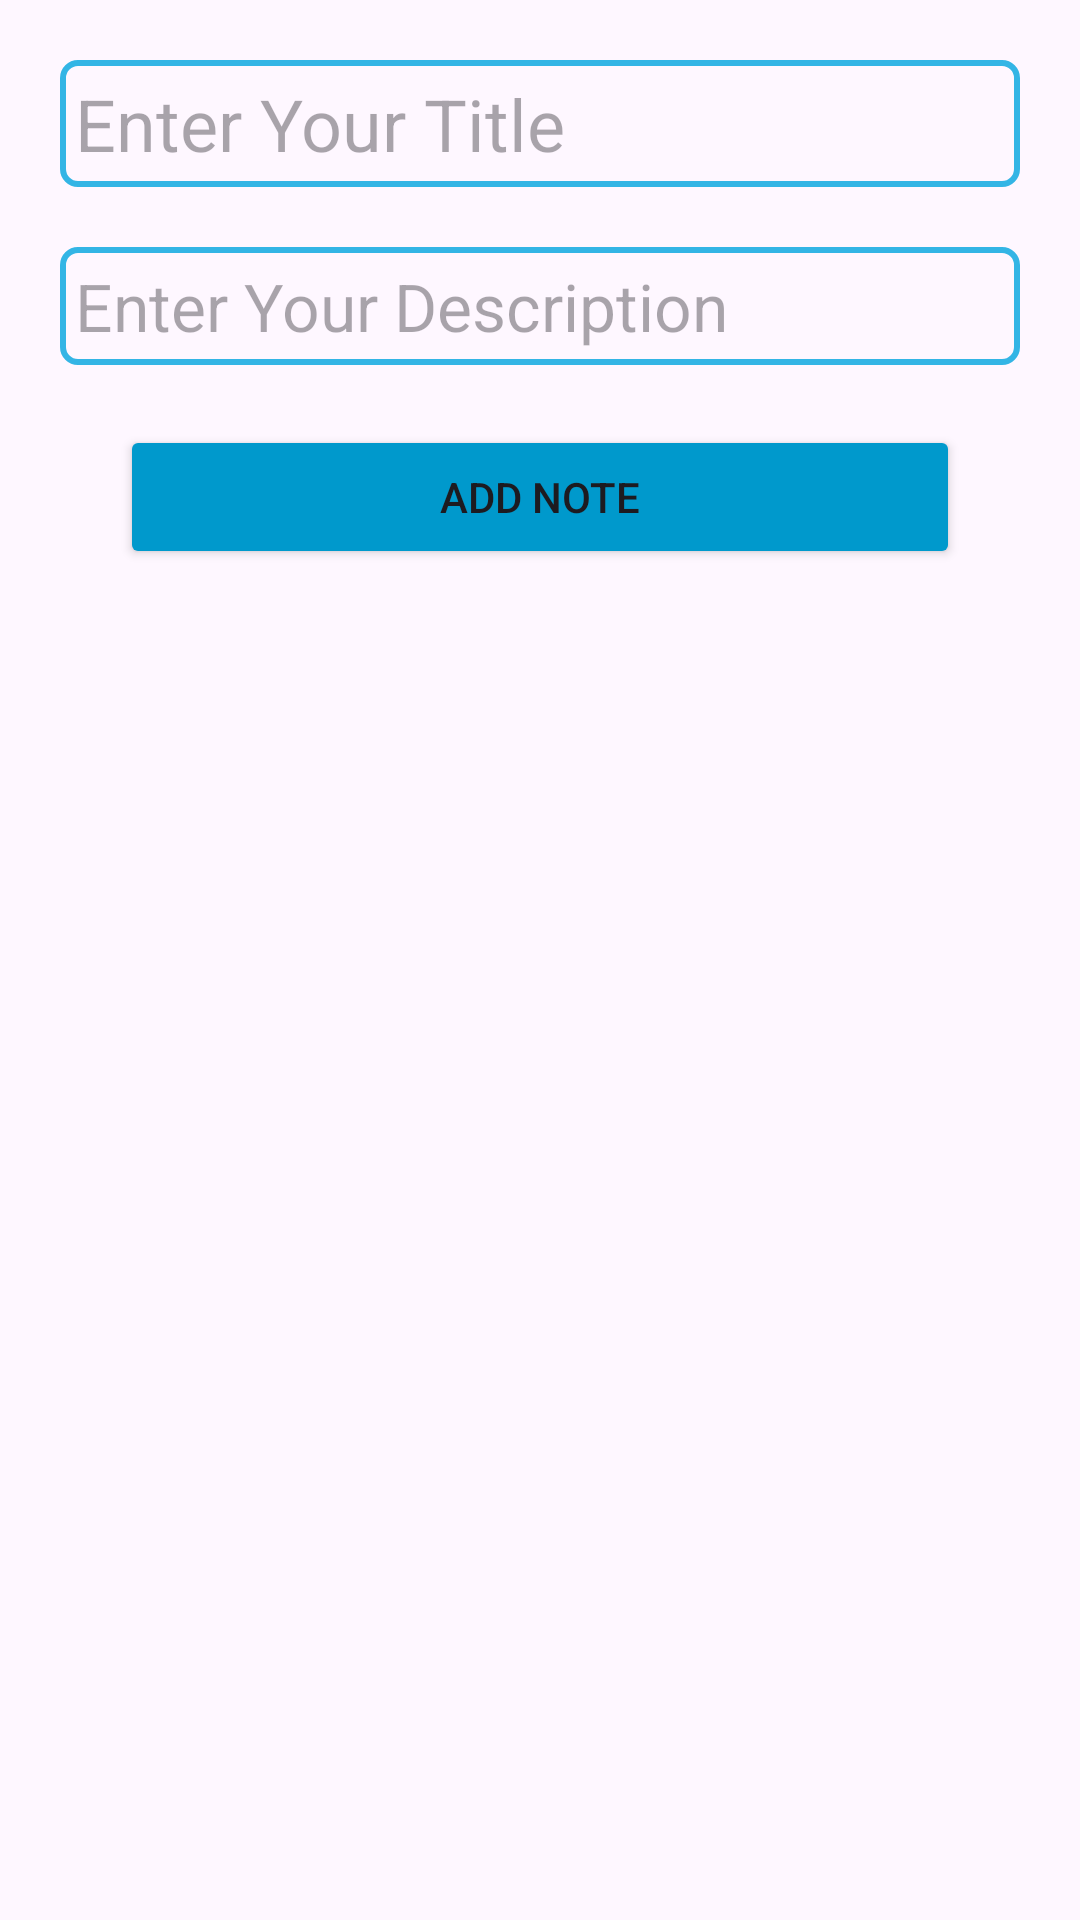

Android layout source for this screen:
<!-- AndroidManifest.xml: application theme Theme.RNotesApp -->
<!-- res/layout/activity_add_edit.xml -->
<?xml version="1.0" encoding="utf-8"?>
<androidx.constraintlayout.widget.ConstraintLayout xmlns:android="http://schemas.android.com/apk/res/android"
    xmlns:app="http://schemas.android.com/apk/res-auto"
    xmlns:tools="http://schemas.android.com/tools"
    android:layout_width="match_parent"
    android:layout_height="match_parent"
    tools:context=".AddEditActivity">

    <EditText
        android:id="@+id/title"
        android:layout_width="0dp"
        android:layout_height="wrap_content"
        android:layout_margin="20dp"
        android:background="@drawable/edt_bg"
        android:padding="5dp"
        android:singleLine="true"
        android:hint="Enter Your Title"
        app:layout_constraintEnd_toEndOf="parent"
        app:layout_constraintStart_toStartOf="parent"
        app:layout_constraintTop_toTopOf="parent"
        android:textSize="24sp"
        />

    <EditText
        android:id="@+id/disp"
        android:layout_width="0dp"
        android:layout_height="wrap_content"
        android:layout_margin="20dp"
        android:layout_marginTop="8dp"
        android:background="@drawable/edt_bg"
        android:padding="5dp"
        android:hint="Enter Your Description"
        android:minHeight="30dp"
        android:inputType="textMultiLine"
        app:layout_constraintEnd_toEndOf="parent"
        app:layout_constraintHorizontal_bias="0.501"
        app:layout_constraintStart_toStartOf="parent"
        app:layout_constraintTop_toBottomOf="@+id/title"
        android:textSize="22sp"
        />

    <Button
        android:id="@+id/AddEdit"
        android:layout_width="0dp"
        android:layout_height="wrap_content"
        android:layout_margin="20dp"
        android:layout_marginTop="8dp"
        android:text="Add Note"
        android:backgroundTint="@android:color/holo_blue_dark"
        app:layout_constraintEnd_toEndOf="@+id/disp"
        app:layout_constraintStart_toStartOf="@+id/disp"
        app:layout_constraintTop_toBottomOf="@+id/disp" />
</androidx.constraintlayout.widget.ConstraintLayout>
<!-- resources referenced by this layout -->
<resources>
  <!-- drawable edt_bg (drawable) -->
  <?xml version="1.0" encoding="utf-8"?>
  <shape xmlns:android="http://schemas.android.com/apk/res/android">
  
  
      <stroke
          android:width="2dp"
          android:color="@android:color/holo_blue_light"/>
      <corners
          android:radius="5dp"/>
  </shape>
  <style name="Theme.RNotesApp" parent="Base.Theme.RNotesApp" />
  <style name="Base.Theme.RNotesApp" parent="Theme.Material3.DayNight">
          
          
      </style>
</resources>
